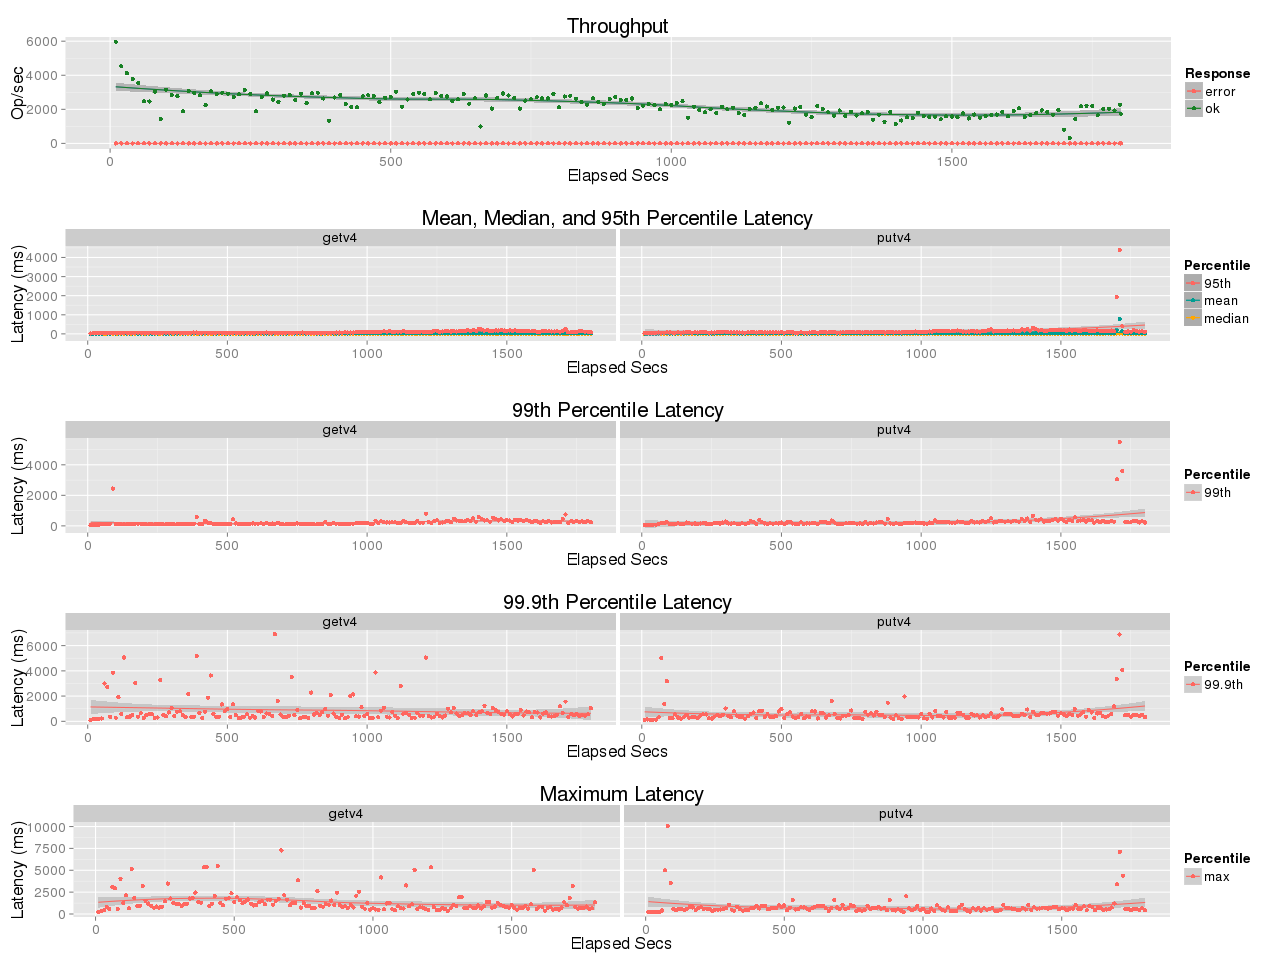

The file beside this chart, header and first rows:
elapsed, window, total, successful, failed
10, 10, 59714, 59714, 0
20, 10, 45241, 45241, 0
30, 9.998, 41314, 41314, 0
40, 10, 37828, 37828, 0
50, 10, 35358, 35358, 0
60, 10, 24659, 24658, 1
70, 10, 24622, 24622, 0
80, 10, 30381, 30381, 0
90, 9.999, 14208, 14208, 0
100, 10, 31537, 31537, 0
110, 10, 28371, 28371, 0
120, 10, 27730, 27730, 0
130, 10, 18849, 18849, 0
140, 10, 30747, 30747, 0
150, 10, 29677, 29677, 0
160, 10, 28312, 28312, 0
170, 10, 22461, 22461, 0
180, 10, 30562, 30562, 0
190, 10, 28968, 28968, 0
200, 10, 29790, 29790, 0
210, 10, 29231, 29231, 0
220, 10, 27173, 27173, 0
230, 10, 28845, 28845, 0
240, 9.998, 31240, 31240, 0
250, 10, 28995, 28995, 0
260, 10, 18770, 18770, 0
270, 9.999, 27304, 27303, 1
280, 10, 29366, 29366, 0
290, 10, 25754, 25754, 0
300, 10, 24333, 24333, 0
310, 10, 27977, 27977, 0
320, 10, 28467, 28467, 0
330, 10, 25612, 25612, 0
340, 10, 29111, 29111, 0
350, 10, 23644, 23644, 0
360, 10, 29362, 29362, 0
370, 10, 29741, 29741, 0
380, 10, 26373, 26373, 0
390, 9.998, 13381, 13381, 0
400, 10, 26965, 26965, 0
410, 10, 28496, 28496, 0
420, 9.999, 23195, 23195, 0
430, 10, 21516, 21516, 0
440, 10, 21275, 21275, 0
450, 10, 27569, 27569, 0
460, 10, 28243, 28243, 0
470, 10, 27827, 27827, 0
480, 10, 24274, 24274, 0
490, 10, 26724, 26724, 0
500, 10, 27355, 27355, 0
510, 10, 30411, 30411, 0
520, 10, 21444, 21444, 0
530, 10, 25835, 25835, 0
540, 9.999, 28999, 28999, 0
550, 10, 29820, 29820, 0
560, 10, 29020, 29020, 0
570, 10, 25897, 25896, 1
580, 10, 29631, 29631, 0
590, 10, 27878, 27878, 0
600, 9.998, 27539, 27539, 0
... 121 more rows
